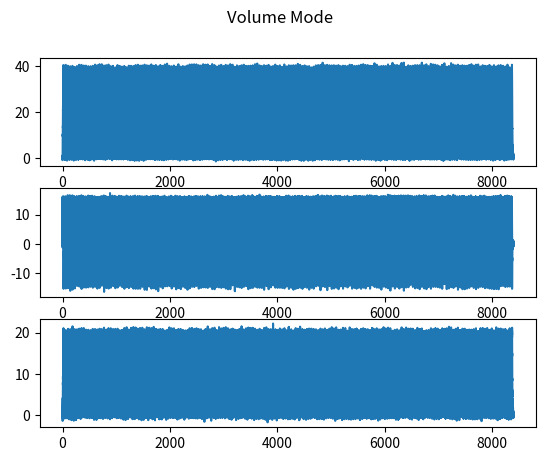

Generate this figure with matplotlib: (Note: this script raises an exception after producing the figure.)
import numpy as np
import matplotlib.pyplot as plt
import pandas as pd

# Exponential function
def exp_rise(time=10, max=40, shift=0, exp=0.2):
    mult=max-shift
    expt=[]
    t_arr = np.linspace(start=0, stop=time, num=time*10)
    expt_max = mult*np.exp(time*exp)/mult
    for t in t_arr:
        expt.append(shift+((mult*np.exp(t*exp))/expt_max))
    return expt

# Saturating Exponential function 
def exp_sat_rise(time=10, mult=20, shift = -20, exp=2):
    exp_sat =[]
    t_arr = np.linspace(start=0, stop=time, num=time*10)
    for t in t_arr:
            exp_sat.append(shift + mult*(1 - np.exp(-t/exp)))
    return exp_sat

def exp_sat_fall(time=10, mult=40, exp=5):
    exp_sat =[]
    t_arr = np.linspace(start=0, stop=time, num=time*10)
    for t in t_arr:
        exp_sat.append(mult*(np.exp(-t/exp)))
    return exp_sat

# Ramp Increment function
def ramp(time=10, left=5, right=40):
    ramp = []
    slope = (right-left)/time
    t_arr = np.linspace(start=0, stop=time, num=time*10)
    for t in t_arr:
        ramp.append(left + (t*slope))
    return ramp

# Square Function
def square (time=10,val=40):
    sqr = []
    t_arr = np.linspace(start=0, stop=time, num=time*10)
    for t in t_arr:
        sqr.append(val)
    return sqr

# Noise Function
def add_gauss_noise(arr,amp=0.5):
    noise = amp*np.random.normal(size=len(arr))
    arr = arr + noise
    return arr

def add_time(time):
    return np.linspace(start=0, stop=time, num=time*10)
    


##### VOLUME MODE #####
time=[]
pressure=[]
flow=[]
volume=[]
tot_time=0

##2sec
tot_time+=2
pressure.extend(square(2,0))
flow.extend(square(2,0))
volume.extend(square(2,0))

for j in range (200):
    ##15sec
    tot_time+=15
    pressure.extend(ramp(15,5,40))
    flow.extend(square(15,15))
    volume.extend(ramp(15,0,20))
    
    ##2sec
    tot_time+=2
    pressure.extend(square(2,35))
    flow.extend(square(2,0))
    volume.extend(square(2,20))
    
    ##25sec
    tot_time+=25
    pressure.extend(exp_sat_fall(25,35))
    flow.extend(exp_sat_rise(25,15,-15))
    volume.extend(exp_sat_fall(25,20))

##total_time=86sec
time.extend(add_time(tot_time))


pressure = add_gauss_noise(pressure)
flow = add_gauss_noise(flow)
volume = add_gauss_noise(volume)


vol_mod_fig, (pre, flo, vol) = plt.subplots(3)
vol_mod_fig.suptitle('Volume Mode')
pre.plot(time,pressure)
flo.plot(time,flow)
vol.plot(time,volume)

vol_mode_df = pd.DataFrame(
    {'Time': time,
     'Pressure': pressure,
     'Flow': flow,
     'Volume': volume
    })

vol_mode_df.to_csv(r'/Users/<user>/reSPIRE_proj/devPost/dataset/Volume_Mode.csv')

##### PRESSURE MODE #####


time=[]
pressure=[]
flow=[]
volume=[]
tot_time=0

##2sec
tot_time+=2
pressure.extend(square(2,0))
flow.extend(square(2,0))
volume.extend(square(2,0))

for j in range (200):
    ##15sec
    tot_time+=15
    pressure.extend(square(15,40))
    flow.extend(ramp(10,15,0))
    flow.extend(square(5,0))
    volume.extend(exp_rise(10,20))
    volume.extend(square(5,20))
      
    ##25sec
    tot_time+=25
    pressure.extend(square(25,0))
    flow.extend(exp_sat_rise(15,15,-15,3))
    flow.extend(square(10,0))
    volume.extend(exp_sat_fall(25,20))

##total_time=86sec
time.extend(add_time(tot_time))


pressure = add_gauss_noise(pressure)
flow = add_gauss_noise(flow)
volume = add_gauss_noise(volume)

pres_mode_df = pd.DataFrame(
    {'Time': time,
     'Pressure': pressure,
     'Flow': flow,
     'Volume': volume
    })
pres_mode_df.to_csv(r'/Users/<user>/reSPIRE_proj/devPost/dataset/Pressure_Mode.csv')


pre_mode_fig, (pre, flo, vol) = plt.subplots(3)
pre_mode_fig.suptitle('Pressure Mode')
pre.plot(time,pressure)
flo.plot(time,flow)
vol.plot(time,volume)